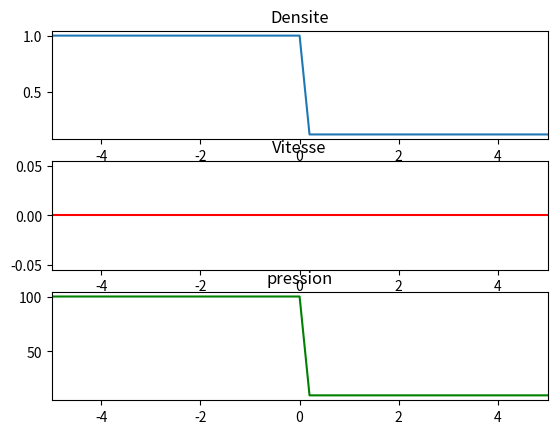
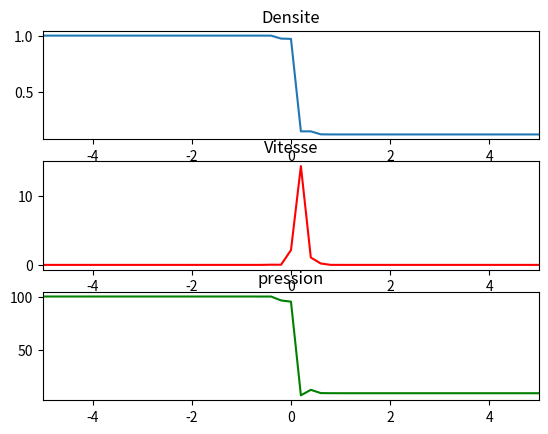

Write Python code to recreate these figures, in order.
#!/usr/bin/python
# -*- coding: utf-8 -*-

import numpy as np
from numpy import append,size
import scipy.linalg as sp
import matplotlib.pyplot as plt

plt.ion() ; plt.close('all')
###----------------------------------------------------------------------------------------------
###-----------------------------------Quelques fonctions-----------------------------------------
###----------------------------------------------------------------------------------------------
def intermediaires (var, flux ,incr, r) :
    """ Fonction qui calcule les valeurs de la variables  aux points (n + 1/2 , i - 1/2) et (n + 1/2 , i + 1/2)   
        Parametres :
        -------------
        var : Celle dont on veut calculer l'étape intermediaire. C'est un tableau de valeur
        flux : le flux correspondant à la valeur var        
        incr : l'indice en cours indispensable pour evaluer l'etape intermediaire
        r : rapport dt/dx
        
        Retour : 
        ------------
        f_m = la valeur intermediaire au point (n + 1/2 , i - 1/2)
        f_p = la valeur intermediaire au point (n + 1/2 , i + 1/2)
    """
    f_m = 0.5 * ( var[incr] + var[incr-1] ) - 0.5 * r * ( flux[incr]- flux[incr-1] )
    f_p = 0.5 * ( var[incr+1] + var[incr] ) - 0.5 * r * ( flux[incr+1] - flux[incr] )
    
    return f_m,f_p
    
###-------------------------------------------------------------------------------------------------
def Fws (W1, W2, W3, gamma) :
    """ calcule la valeur des flux fw2 et fw3 au temps n+1/2
        Parametres :
        ------------ 
        W1, W2, W3 : valeurs des Wi pour calculer les flux intermediaires 
        gamma : le rapport des chaleur specifiques
        
        Retours :
        ------------
        FW2, FW3 : les flux au temps n+1/2
    """
    g1 = (gamma -1.) ; WW = W2 / W1
    fw2_int = WW * W2 * (1 - 0.5 * g1 ) + g1 * W3
    fw3_int = (W3 *(1 + g1) - WW * W2 * g1 / 2.0) * WW
    
    return fw2_int, fw3_int   
    
###-------------------------------------------------------------------------------------------------    
def tracage (densite, vitesse, pression, axe, nom_figure, borne=4) :
    """ Trace un subplot de trois courbes centrées en une valeur borne.
        Parametres :
        ------------
        3 tableaux de trois grandeurs a tracer
        L'axe sur lequel tracer ces courbes 
        Le nom de la figure que l'on veut afficher (pour ne pas avoir de probleme de recouvrement des figures)
        la valeur de borne est optionnelle, initialisee a 4
    """
    plt.ion()
    plt.figure(nom_figure)
    plt.subplot(311)
    plt.xlim((-borne,borne))
    plt.plot(axe,densite) 
    plt.title('Densite')

    plt.subplot(312)
    #plt.xlim((-2,2))
    plt.xlim((-borne,borne))
    plt.plot(axe,vitesse, color='r')
    plt.title('Vitesse')

    plt.subplot(313)
    #plt.xlim((-2,2))
    plt.xlim((-borne,borne))
    plt.plot(axe,pression,color='g')
    plt.title('pression')

    plt.show()
    
###-------------------------------------------------------------------------------------------------
def trouve_pic (grandeur, axe) :
    grad = np.gradient(grandeur)
    exeception_indice = []
    for k in range(len(grandeur)) :
        if abs(grad[k] - grad[k-1]) >0.08 :
            exeception_indice.append(k)
    return exeception_indice
    
###-------------------------------------------------------------------------------------------------    
def rankine_hugoniot (p1, r1, u1, c1, gamma=1.4) :
    """ Fonction qui calcule les sauts de pression et de densité à partir des valeurs de pression, densité et mach (au travers la vitesse de l'ecoulement et celle du son) afin de vérifier les résultats numériques
    Parametres : 
    -----------
    p1 : pression dans le milieu amont du choc  N.m-2 (Pascal)
    r1 : densite dans le milieu amont du choc   kg.m-3
    u1 : vitesse de l'ecoulement a l'amont      m.s-1
    c1 : vitesse du son a l'amont du choc       m.s-1
    gamma : rapport des capacité calorifiques (optionnel intialise a 1.4)
    
    Retours :
    p2 : pression dans le milieu aval du choc   N.m-2
    r2 : densite dans le milieu l'aval du choc  kg.m-3             
    """
    M1 = u1/c1    
    # Rankine Hugoniot
    p2 = p1 * (1. + (2. * gamma) / (gamma + 1.) * (M1**2 - 1))
    r2 = r1 *  ( (gamma + 1 ) * (M1**2) ) / ( (gamma - 1.) * M1**2  + 2)
    
    return p2, r2
###--------------------------------------------------------------------###
###--------------------------------------------------------------------###

## Déf des données du probleme 
Nx = 100; Nt = 50; L = 20; tf = 0.01; ## Peut nécessiter un certain temps de calcul
gamma = 1.4 # Pour l'air
g1 = (gamma -1.) 

dx = float(L)/Nx; dt = float(tf/Nt); r = dt/dx
T = np.arange(0.,tf,dt) ; X = np.arange(-L/2.,L/2.+dx,dx)
sx, st = np.size(X), np.size(T)

## Booléens pour les tracés 
trace_initial = True
trace_final = True
trace_filtre = False

borne = 5 # Borne pour le tracage
## Listes
rho, u, p = [], [], []          ### On a rajouté rho pour le filtrage
w1, w2, w3      = [], [], []    ### Définition des wi 
fw1 ,fw2, fw3   = [], [], []    ### Déf des flux associés aux wi

w1_tp, w2_tp, w3_tp = [], [], []

####            rho fait office de w1    ####
####            w2 = fw1                 ####

# Initialisation des incréments (boucles while)
i, t= 0, 0

###### ------ intialisation premier incrément temporel ------ ######
while i <= sx-1 :
    if i < sx/2 :
        w1.append(1.)   # en kg.m-3
        p.append(100)   # en kilo newton
        u.append(0.)    # en m.s-1
    else :
        w1.append(0.125)# en kg.m-3
        p.append(10.)   # en kilo newton
        u.append(0.)    # en m.s-1
    
    #w1
    w2.append(w1[i]*u[i])
    w3.append((1./g1*p[i] + 0.5 *w1[i]*u[i]**2))
    
    fw1.append(w1[i]*u[i])
    fw2.append(w2[i]*u[i]+p[i])
    fw3.append((w3[i] + p[i])*u[i])
    i += 1
    
rho [:] = w1
cg = np.sqrt(gamma*p[0]/rho[0])
cd = np.sqrt(gamma*p[-1]/rho[-1])
###### --------- Fin intialisation --------- ######

# Tracés figure initialisation : 
if trace_initial == True :
    tracage(rho, u, p, X, 'initialisation', borne)
    
###### ------ Résolution t>0 ------ ######
i,j = 1,1
#w1_m_list, w1_p_list, w2_m_list, w2_p_list, w3_m_list, w3_p_list = [], [], [], [], [], [] ##Pour debbuger

while t < st :
    while i < sx-1 :
        w1_m, w1_p = intermediaires(w1,fw1,i,r) # w1(n + 1/2, i - 1/2) et w1(n + 1/2, i + 1/2)
        w2_m, w2_p = intermediaires(w2,fw2,i,r) # w2(n + 1/2, i - 1/2) et w2(n + 1/2, i + 1/2)
        w3_m, w3_p = intermediaires(w3,fw3,i,r) # w3(n + 1/2, i - 1/2) et w3(n + 1/2, i + 1/2)
        
        fw1_m, fw1_p = w2_m, w2_p # fw1(n + 1/2, i - 1/2) et fw1(n + 1/2, i + 1/2)
        fw2_m, fw3_m = Fws(w1_m,w2_m,w3_m,gamma) # fw2(n + 1/2, i - 1/2) et fw3(n + 1/2, i - 1/2)
        fw2_p, fw3_p = Fws(w1_p,w2_p,w3_p,gamma) # fw2(n + 1/2, i + 1/2) et fw3(n + 1/2, i + 1/2)
        
#        print(fw1_m)                                       ## Pour debbuger
#        w1_m_list.append(w1_m) ; w1_p_list.insert(i,w1_p)  ## Pour debbuger
        
        w1_tp.append( w1[i] - r*( fw1_p - fw1_m ) )
        w2_tp.append( w2[i] - r*( fw2_p - fw2_m ) )
        w3_tp.append( w3[i] - r*( fw3_p - fw3_m ) )
 
        uu = np.asarray(w2) / np.asarray(w1) # Vitesse
        fw1 = np.asarray(w2) # fw1 = w2
        fw2 = uu*np.asarray(w2) *( 1 - 0.5*g1 ) + g1*np.asarray(w3) # Ok
        fw3 = (np.asarray(w3)*(1+g1) - uu*np.asarray(w2)*(g1 * 0.5))*uu # ok
                         
        i += 1  # On passe à la case d'après
    
#    print(fw1, fw2, fw3) ## Pour debbuger
    w1[1:sx-1] = w1_tp; w2[1:sx-1] = w2_tp; w3[1:sx-1] = w3_tp # On enregistre les tableaux tampons dans les wi  

    # Conditions aux limites 
    w1[0] = w1[1] ; w1[-1] = w1[sx-1]
    w2[0] = w2[1] ; w2[-1] = w2[sx-1]
    w3[0] = w3[1] ; w3[-1] = w3[sx-1]
    
    w1_tp, w2_tp, w3_tp = [], [], [] # Réinitialisation des tampons
    
    i=1
    t+=1 # Itération temporelle suivante
    
    w1 = np.asarray(w1) ; w2 = np.asarray(w2) ; w3 = np.asarray(w3)
    
    tracage(w1, w2 / w1, g1 * w3 - 0.5 * g1 * w2**2 / w1, X, 'Processing ...', borne)
    plt.pause(0.01)
    plt.clf()
######### Résultats finaux #########
w1 = np.asarray(w1) ; w2 = np.asarray(w2) ; w3 = np.asarray(w3) 
P_tf =  g1 * w3 - 0.5 * g1 * w2**2 / w1
u_tf = w2 / w1

if trace_final == True : 
    fig1 = 'Resultats_avec_tf=%.3f_Nx=%.1f_et_Nt=%.1f' %(tf,Nx,Nt)    
    tracage(w1, u_tf, P_tf, X, fig1, borne)


###------------------------- Fin du programme -------------------------###
###--------------------------------------------------------------------###
###--------------------------------------------------------------------###
# -- Essai de Filtrage pour éviter les pics. Abandonné -- #
#rho_filt = w1



#pp_filt = g1 * w3 - 0.5 * g1 * w2**2 / w1
#u_filt = w2 / w1
#rho_filt = np.asarray(rho_filt)

#autr_execp = []
#uexeption, pexeption, rexeption = [], [], []

#rexeption, pexeption, uexeption = trouve_pic(w1,X), trouve_pic(P_tf,X), trouve_pic(u_tf, X) 

###-------------------------------------
######### Filtrage des résultats #########
# Filtrage de la vitesse
#for k in range(len(w1)) :
#    if u_filt[k] > 9.25 or u_filt[k] < 9.25 and u_filt[k] > 9.0: # Test sur la vitesse
#        uexeption.append(k)

## Filtrage de la pression et de la densité
#for k in range(len(w1)-1) :
#    if abs(pp_filt[k]-pp_filt[k-1])>1.5 :
#        if X[k] > -0.01 and X[k] < 1.7 :
#            pp_filt[k] = pp_filt[k-1]
#    
#    if abs(rho_filt[k]-rho_filt[k-1]) > 0.008 :
#        if (X[k] >-0.001 and X[k] < 0.68) or (X[k] > 0.9 and X[k] < 1.63) :
#            rho_filt[k] = rho_filt[k-1]
#    
#    if abs(u_filt[k] - u_filt[k-1]) > 2 :
#        if (X[k] >-0.001 and X[k] < 1.60) :
#            u_filt[k] = u_filt[k-1]            

######### Résultats filtrés #########
#if trace_filtre == True :
#    fig2 = 'Resultats FILTRES avec tf=%.3f Nx=%.1f et Nt=%.1f' %(tf,Nx,Nt)
#    tracage(rho_filt, u_filt, pp_filt, X, fig2, borne)



